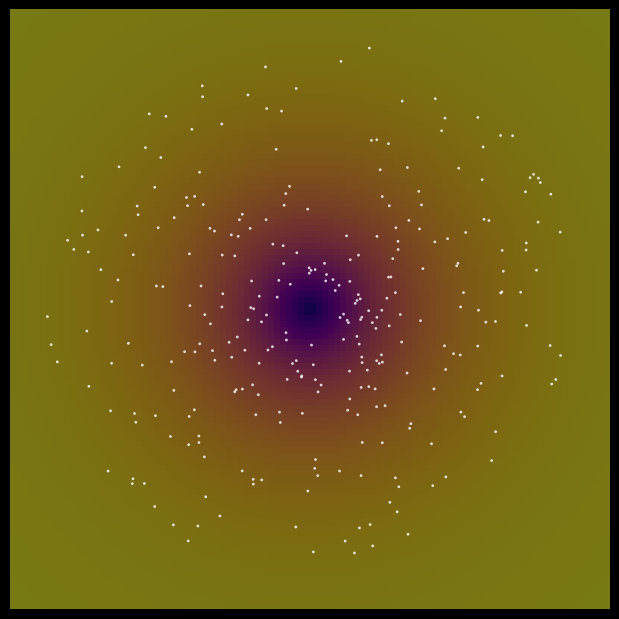

Generate this figure with matplotlib: (Note: this script raises an exception after producing the figure.)
import matplotlib.pyplot as plt
import numpy as np
from matplotlib import animation


def main():
    global x_pos, y_pos, vx, vy

    # Define simulation parameters
    num_stars = 300
    num_frames = 1000
    dt = 0.1

    # Generate star initial positions in a disk
    np.random.seed(42)
    star_r = np.random.uniform(1.0, 9.0, num_stars)
    star_theta = np.random.uniform(0, 2 * np.pi, num_stars)

    x_pos = star_r * np.cos(star_theta)
    y_pos = star_r * np.sin(star_theta)

    # In DST, the acceleration comes from the gradient of the cell size (bit depth)
    # Let's define a profile for cell size l(r) that produces a flat rotation curve in the outskirts
    # due to the Void Wall boundary push.
    # For a flat rotation curve v(r) = v_max, a = v_max^2 / r, meaning grad(l) ~ 1/r.
    # A profile like l(r) = 1.0 - A * exp(-r/rc) or a log-like profile that levels off at l_max=1.0.

    v_max = 0.4
    # Let's compute initial velocities for circular orbits based on a flat rotation curve
    # v = v_max * (1 - exp(-r/2))
    v_mag = v_max * (1.0 - np.exp(-star_r / 1.5))
    vx = -v_mag * np.sin(star_theta)
    vy = v_mag * np.cos(star_theta)

    # Setup figure
    fig, ax = plt.subplots(figsize=(6, 6), facecolor="black")
    fig.subplots_adjust(left=0, bottom=0, right=1, top=1)
    ax.set_facecolor("black")

    # Background substrate grid for visualization
    grid_res = 100
    g_x = np.linspace(-10, 10, grid_res)
    g_y = np.linspace(-10, 10, grid_res)
    G_X, G_Y = np.meshgrid(g_x, g_y)
    G_R = np.sqrt(G_X**2 + G_Y**2)
    # Substrate bit-depth showing the compression well and the outward relaxation to 1.0
    substrate = 1.0 - 0.7 * np.exp(-G_R / 3.0)

    im = ax.imshow(
        substrate,
        cmap="plasma",
        extent=[-10, 10, -10, 10],
        origin="lower",
        alpha=0.5,
        vmin=0.3,
        vmax=1.0,
    )
    scatter = ax.scatter(x_pos, y_pos, color="white", s=4, alpha=0.8, edgecolors="none")

    ax.set_xlim(-10, 10)
    ax.set_ylim(-10, 10)
    ax.axis("off")

    ani = animation.FuncAnimation(
        fig, update, frames=num_frames, interval=40, blit=True, fargs=(scatter, im, dt)
    )
    ani.save("galaxy_disk_rotation.mp4", writer=animation.FFMpegWriter(fps=30))


# Dynamic update using the actual acceleration gradient
def update(frame, scatter, im, dt):
    global x_pos, y_pos, vx, vy

    r = np.sqrt(x_pos**2 + y_pos**2)
    # Calculate acceleration from the gradient of the cell-size layout
    # a = - grad(Phi). In DST, the phase loop drifts towards smaller cells (inward).
    # To maintain a flat rotation curve, the effective acceleration profile:
    # a_mag = v^2 / r
    v_max = 0.4
    v_curr = v_max * (1.0 - np.exp(-r / 1.5))
    a_mag = (v_curr**2) / (r + 1e-5)

    ax_grad = -a_mag * (x_pos / (r + 1e-5))
    ay_grad = -a_mag * (y_pos / (r + 1e-5))

    # Update velocities
    vx += ax_grad * dt
    vy += ay_grad * dt

    # Update positions
    x_pos += vx * dt
    y_pos += vy * dt

    scatter.set_offsets(np.c_[x_pos, y_pos])
    return scatter, im


if __name__ == "__main__":
    main()
